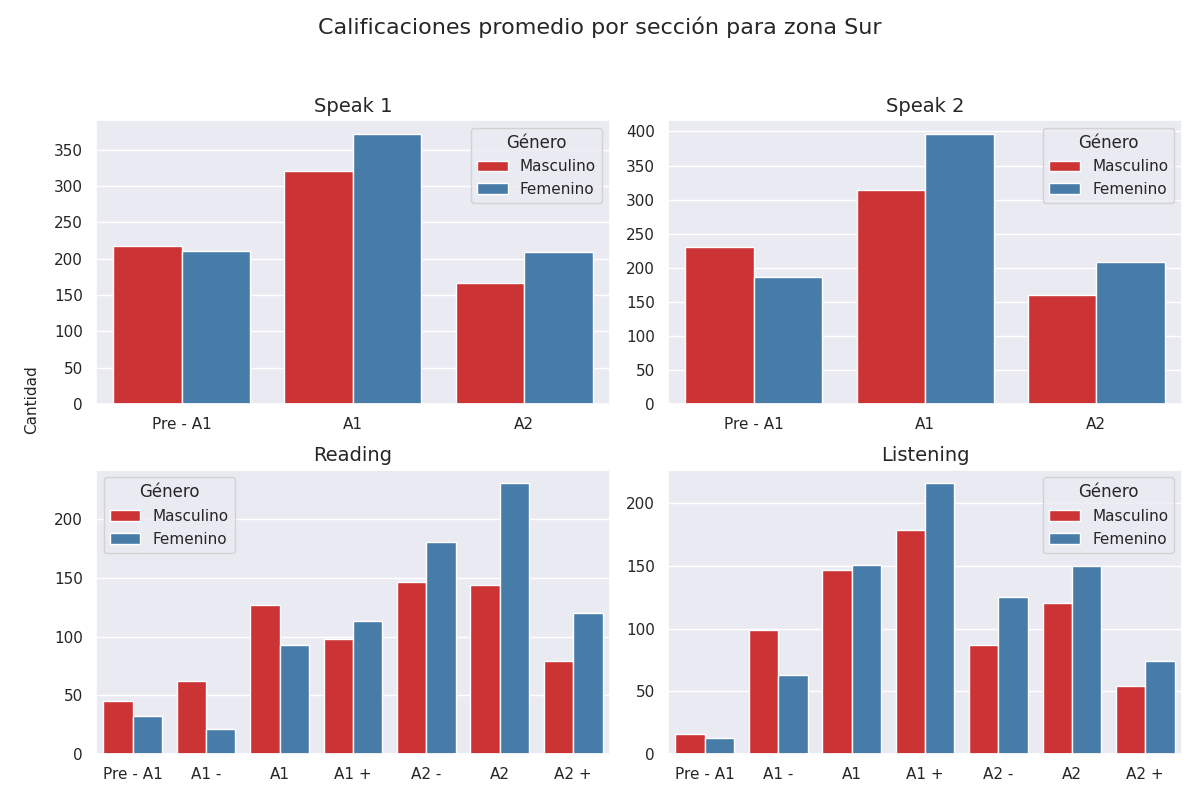

The table this chart was drawn from, first rows:
Sección, Calificación, Cantidad de alumnos con esa calificación, Género
speak 1, Pre - A1, 217, Masculino
speak 1, A1, 321, Masculino
speak 1, A2, 166, Masculino
speak 2, Pre - A1, 230, Masculino
speak 2, A1, 314, Masculino
speak 2, A2, 160, Masculino
reading, Pre - A1, 45, Masculino
reading, A1 -, 62, Masculino
reading, A1, 127, Masculino
reading, A1 +, 98, Masculino
reading, A2 -, 147, Masculino
reading, A2, 144, Masculino
reading, A2 +, 79, Masculino
listening, Pre - A1, 16, Masculino
listening, A1 -, 99, Masculino
listening, A1, 147, Masculino
listening, A1 +, 179, Masculino
listening, A2 -, 87, Masculino
listening, A2, 120, Masculino
listening, A2 +, 54, Masculino
speak 1, Pre - A1, 211, Femenino
speak 1, A1, 372, Femenino
speak 1, A2, 209, Femenino
speak 2, Pre - A1, 187, Femenino
speak 2, A1, 397, Femenino
speak 2, A2, 208, Femenino
reading, Pre - A1, 32, Femenino
reading, A1 -, 21, Femenino
reading, A1, 93, Femenino
reading, A1 +, 113, Femenino
reading, A2 -, 181, Femenino
reading, A2, 231, Femenino
reading, A2 +, 120, Femenino
listening, Pre - A1, 13, Femenino
listening, A1 -, 63, Femenino
listening, A1, 151, Femenino
listening, A1 +, 216, Femenino
listening, A2 -, 125, Femenino
listening, A2, 150, Femenino
listening, A2 +, 74, Femenino
